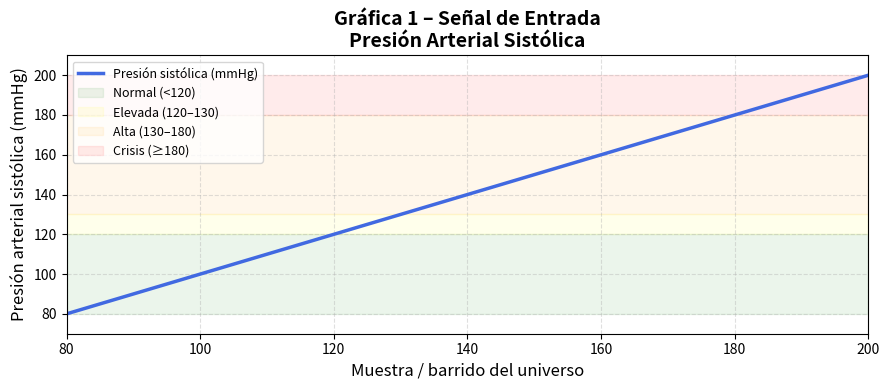
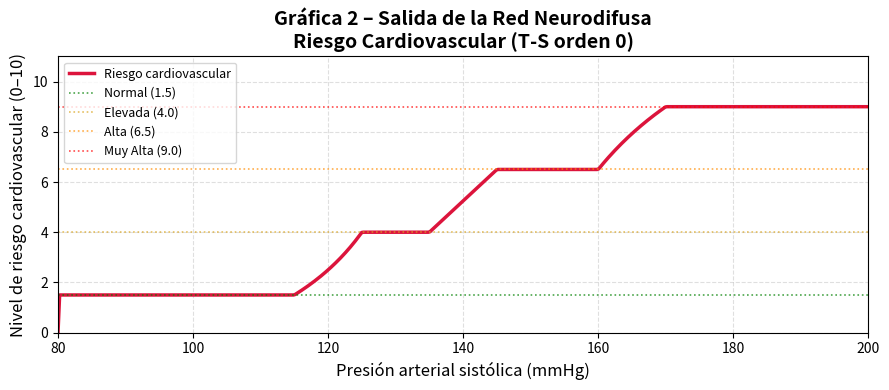
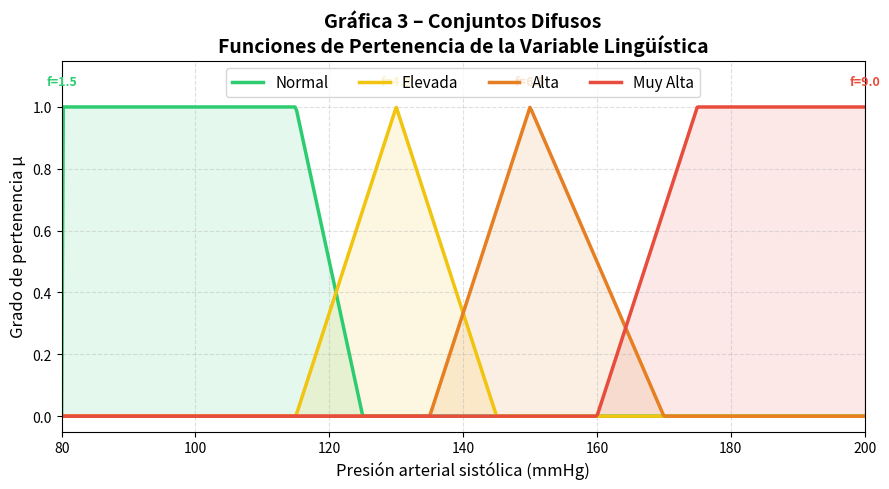

Reproduce these figures in Python, in order.
"""
Red Neurodifusa Takagi-Sugeno Orden 0
======================================
Fenómeno: Presión arterial sistólica → Riesgo cardiovascular
Entrada : presión arterial sistólica [80, 200] mmHg
Salida  : nivel de riesgo cardiovascular [0, 10]

Conjuntos difusos de la entrada:
  - Normal    : trapezoidal  [80,  80, 115, 125]
  - Elevada   : triangular   [115, 130, 145]
  - Alta      : triangular   [135, 150, 170]
  - Muy Alta  : trapezoidal  [160, 175, 200, 200]

Reglas Takagi-Sugeno orden 0 (salida constante):
  R1: Si presión es Normal    → riesgo = 1.5
  R2: Si presión es Elevada   → riesgo = 4.0
  R3: Si presión es Alta      → riesgo = 6.5
  R4: Si presión es Muy Alta  → riesgo = 9.0
"""

import numpy as np
import matplotlib.pyplot as plt

# ─────────────────────────────────────────────
# 1. FUNCIONES DE PERTENENCIA
# ─────────────────────────────────────────────

def trapezoidal(x, a, b, c, d):
    """Función de pertenencia trapezoidal."""
    y = np.zeros_like(x, dtype=float)
    mask = (x > a) & (x <= b)
    y[mask] = (x[mask] - a) / (b - a) if b != a else 1.0
    mask = (x > b) & (x <= c)
    y[mask] = 1.0
    mask = (x > c) & (x <= d)
    y[mask] = (d - x[mask]) / (d - c) if d != c else 1.0
    return y

def triangular(x, a, b, c):
    """Función de pertenencia triangular."""
    y = np.zeros_like(x, dtype=float)
    mask = (x > a) & (x <= b)
    y[mask] = (x[mask] - a) / (b - a)
    mask = (x > b) & (x <= c)
    y[mask] = (c - x[mask]) / (c - b)
    return y

# ─────────────────────────────────────────────
# 2. RED TAKAGI-SUGENO ORDEN 0
# ─────────────────────────────────────────────

def anfis_ts0(presion):
    """
    Capa 1 – Fuzzificación: grado de pertenencia μ_i(x)
    Capa 2 – Fuerza de disparo: w_i = μ_i(x)
    Capa 3 – Normalización: w_i_norm = w_i / Σ w_j
    Capa 4 – Consecuentes T-S: f_i = constante
    Capa 5 – Salida: y = Σ w_i_norm * f_i
    """
    x = np.atleast_1d(np.array(presion, dtype=float))

    # Constantes de salida por regla (orden 0)
    f = np.array([1.5, 4.0, 6.5, 9.0])

    # Capa 1: Fuzzificación
    mu_normal  = trapezoidal(x,  80,  80, 115, 125)
    mu_elevada = triangular (x, 115, 130, 145)
    mu_alta    = triangular (x, 135, 150, 170)
    mu_muyalta = trapezoidal(x, 160, 175, 200, 200)

    # Capa 2: Fuerzas de disparo
    W = np.stack([mu_normal, mu_elevada, mu_alta, mu_muyalta], axis=1)

    # Capa 3: Normalización
    W_sum = W.sum(axis=1, keepdims=True)
    W_sum = np.where(W_sum == 0, 1e-10, W_sum)
    W_norm = W / W_sum

    # Capas 4-5: Salida defuzzificada
    riesgo = (W_norm * f).sum(axis=1)

    return riesgo, W, W_norm

# ─────────────────────────────────────────────
# 3. UNIVERSO DE DISCURSO
# ─────────────────────────────────────────────

x_universe = np.linspace(80, 200, 500)
riesgo_out, W_all, W_norm_all = anfis_ts0(x_universe)

# ─────────────────────────────────────────────
# 4. GRÁFICA 1 – SEÑAL DE ENTRADA
# ─────────────────────────────────────────────
fig1, ax1 = plt.subplots(figsize=(9, 4))
ax1.plot(x_universe, x_universe, color='royalblue', linewidth=2.5, label='Presión sistólica (mmHg)')
ax1.set_xlabel('Muestra / barrido del universo', fontsize=12)
ax1.set_ylabel('Presión arterial sistólica (mmHg)', fontsize=12)
ax1.set_title('Gráfica 1 – Señal de Entrada\nPresión Arterial Sistólica', fontsize=14, fontweight='bold')
ax1.set_xlim(80, 200)
ax1.set_ylim(70, 210)

ax1.axhspan(80,  120, alpha=0.08, color='green',  label='Normal (<120)')
ax1.axhspan(120, 130, alpha=0.08, color='yellow', label='Elevada (120–130)')
ax1.axhspan(130, 180, alpha=0.08, color='orange', label='Alta (130–180)')
ax1.axhspan(180, 200, alpha=0.08, color='red',    label='Crisis (≥180)')

ax1.legend(fontsize=9, loc='upper left')
ax1.grid(True, linestyle='--', alpha=0.4)
fig1.tight_layout()
fig1.savefig('grafica1_entrada.png', dpi=150, bbox_inches='tight')
print("Gráfica 1 guardada")

# ─────────────────────────────────────────────
# 5. GRÁFICA 2 – SALIDA DE LA RED
# ─────────────────────────────────────────────
fig2, ax2 = plt.subplots(figsize=(9, 4))
ax2.plot(x_universe, riesgo_out, color='crimson', linewidth=2.5, label='Riesgo cardiovascular')
ax2.set_xlabel('Presión arterial sistólica (mmHg)', fontsize=12)
ax2.set_ylabel('Nivel de riesgo cardiovascular (0–10)', fontsize=12)
ax2.set_title('Gráfica 2 – Salida de la Red Neurodifusa\nRiesgo Cardiovascular (T-S orden 0)', fontsize=14, fontweight='bold')
ax2.set_xlim(80, 200)
ax2.set_ylim(0, 11)

for yi, label, col in zip([1.5, 4.0, 6.5, 9.0],
                           ['Normal (1.5)', 'Elevada (4.0)', 'Alta (6.5)', 'Muy Alta (9.0)'],
                           ['green', 'goldenrod', 'darkorange', 'red']):
    ax2.axhline(yi, linestyle=':', color=col, linewidth=1.2, alpha=0.7, label=label)

ax2.legend(fontsize=9, loc='upper left')
ax2.grid(True, linestyle='--', alpha=0.4)
fig2.tight_layout()
fig2.savefig('grafica2_salida.png', dpi=150, bbox_inches='tight')
print("Gráfica 2 guardada")

# ─────────────────────────────────────────────
# 6. GRÁFICA 3 – CONJUNTOS DIFUSOS
# ─────────────────────────────────────────────
colores   = ['#2ecc71', '#f1c40f', '#e67e22', '#e74c3c']
etiquetas = ['Normal', 'Elevada', 'Alta', 'Muy Alta']

mu_normal_  = trapezoidal(x_universe,  80,  80, 115, 125)
mu_elevada_ = triangular (x_universe, 115, 130, 145)
mu_alta_    = triangular (x_universe, 135, 150, 170)
mu_muyalta_ = trapezoidal(x_universe, 160, 175, 200, 200)
mus = [mu_normal_, mu_elevada_, mu_alta_, mu_muyalta_]

fig3, ax3 = plt.subplots(figsize=(9, 5))
for mu, color, etiqueta in zip(mus, colores, etiquetas):
    ax3.plot(x_universe, mu, color=color, linewidth=2.5, label=etiqueta)
    ax3.fill_between(x_universe, mu, alpha=0.12, color=color)

ax3.set_xlabel('Presión arterial sistólica (mmHg)', fontsize=12)
ax3.set_ylabel('Grado de pertenencia μ', fontsize=12)
ax3.set_title('Gráfica 3 – Conjuntos Difusos\nFunciones de Pertenencia de la Variable Lingüística', fontsize=14, fontweight='bold')
ax3.set_xlim(80, 200)
ax3.set_ylim(-0.05, 1.15)
ax3.legend(fontsize=11, loc='upper center', ncol=4)
ax3.grid(True, linestyle='--', alpha=0.4)

constantes = [1.5, 4.0, 6.5, 9.0]
picos = [80, 130, 150, 200]
for p, const, color in zip(picos, constantes, colores):
    ax3.annotate(f'f={const}', xy=(p, 1.0), xytext=(p, 1.07),
                 ha='center', fontsize=9, color=color, fontweight='bold')

fig3.tight_layout()
fig3.savefig('grafica3_conjuntos.png', dpi=150, bbox_inches='tight')
print("Gráfica 3 guardada")

# ─────────────────────────────────────────────
# 7. PRUEBA PUNTUAL
# ─────────────────────────────────────────────
print("\n── Ejemplo de inferencia ──")
for p in [100, 128, 150, 185]:
    r, w, wn = anfis_ts0(p)
    print(f"  Presión = {p:3d} mmHg  →  Riesgo = {r[0]:.3f}  "
          f"| μ: Normal={w[0,0]:.2f}  Elevada={w[0,1]:.2f}  "
          f"Alta={w[0,2]:.2f}  MuyAlta={w[0,3]:.2f}")
print("\nScript completo.")

# ─────────────────────────────────────────────
# 8. MOSTRAR LAS TRES GRÁFICAS EN PANTALLA
# ─────────────────────────────────────────────
plt.show()
